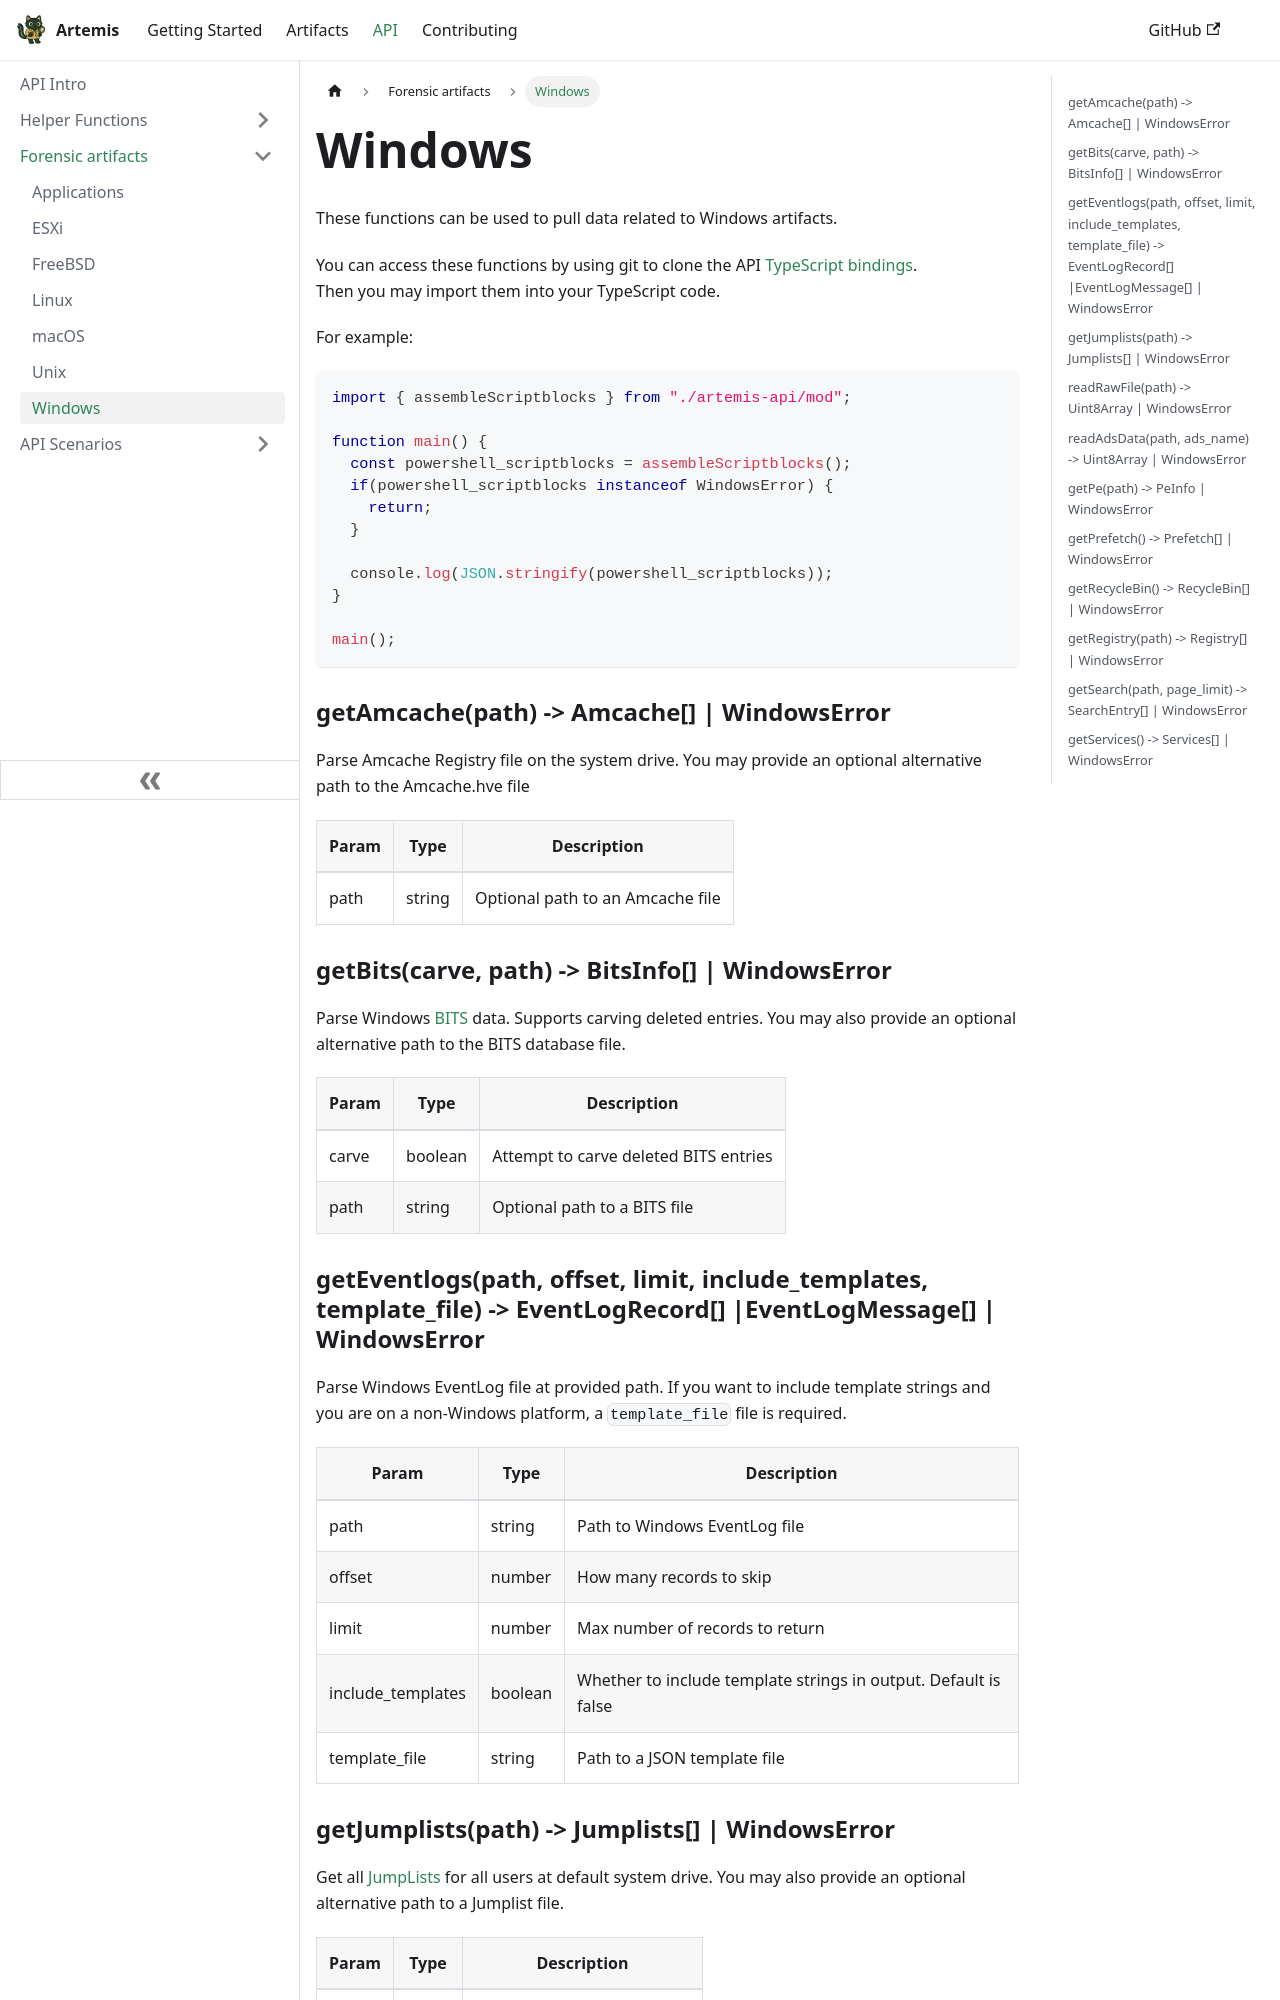

repository: puffyCid/artemis-api · page: docs/API/Artifacts/windows.html · generator: docusaurus

---
description: Interact with Windows Artifacts
---

# Windows

These functions can be used to pull data related to Windows artifacts.

You can access these functions by using git to clone the API [TypeScript bindings](https://github.com/puffyCid/artemis-api).  
Then you may import them into your TypeScript code.

For example:
```typescript
import { assembleScriptblocks } from "./artemis-api/mod";

function main() {
  const powershell_scriptblocks = assembleScriptblocks();
  if(powershell_scriptblocks instanceof WindowsError) {
    return;
  }

  console.log(JSON.stringify(powershell_scriptblocks));
}

main();
```

### getAmcache(path) -> Amcache[] | WindowsError

Parse Amcache Registry file on the system drive.  You may provide an optional alternative path to the Amcache.hve file

| Param | Type    | Description                           |
| ----- | ------- | ------------------------------------- |
| path  | string  | Optional path to an Amcache file      |

### getBits(carve, path) -> BitsInfo[] | WindowsError

Parse Windows [BITS](../../Artifacts/Windows%20Artfacts/bits.md) data. Supports
carving deleted entries.  You may also provide an optional alternative path to the BITS database file.

| Param | Type    | Description                           |
| ----- | ------- | ------------------------------------- |
| carve | boolean | Attempt to carve deleted BITS entries |
| path  | string  | Optional path to a BITS file          |


### getEventlogs(path, offset, limit, include_templates, template_file) -> EventLogRecord[] |EventLogMessage[] | WindowsError

Parse Windows EventLog file at provided path. If you want to include template
strings and you are on a non-Windows platform, a `template_file` file is
required.

| Param             | Type    | Description                                                     |
| ----------------- | ------- | --------------------------------------------------------------- |
| path              | string  | Path to Windows EventLog file                                   |
| offset            | number  | How many records to skip                                        |
| limit             | number  | Max number of records to return                                 |
| include_templates | boolean | Whether to include template strings in output. Default is false |
| template_file     | string  | Path to a JSON template file                                    |

### getJumplists(path) -> Jumplists[] | WindowsError

Get all [JumpLists](../../Artifacts/Windows%20Artfacts/jumplists.md) for all
users at default system drive.  You may also provide an optional alternative path to a Jumplist file.

| Param | Type   | Description                    |
| ----- | ------ | ------------------------------ |
| path  | string | Optional path to Jumplist file |
